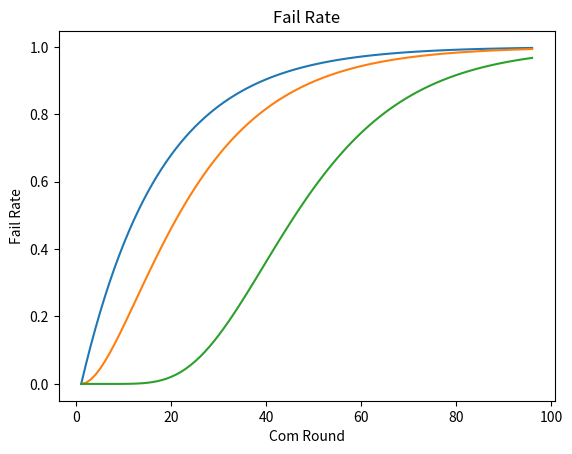

Generate this figure with matplotlib:
"""
Created on Tue May 16 14:56:42 2023

@author: Jian Wang
"""

import math
import matplotlib.pyplot as plt
import datetime


Device_num = 10
Lambda = 0.0006
T = 100
Round = []

for i in range(0,96):
    Round.append(i)
#Round = [[0,5,10,20,30,40,50,60,95],[0,10,20,30,40,50,60,70,95],[0,20,30,40,50,60,70,80,95]]

def Poisson(t, k):
    P_t_k = ((math.exp(-Lambda * t)) * ((Lambda * t) ** k)) / math.factorial(k)
    return P_t_k

Fail1 = []
Fail2 = []
Fail3 = []

for i in Round:
    Fail1.append(1 - Poisson(i * T, 0))
for i in Round:
    Fail2.append((1 - Poisson(i * T, 0)) ** 2)
for i in Round:
    Fail3.append((1 - Poisson(i * T, 0)) ** Device_num)   
print(Fail3)

plt.figure()
b3 = [i+1 for i in range(len(Fail1))]
plt.plot(b3, Fail1)
plt.plot(b3, Fail2)
plt.plot(b3, Fail3)
plt.title("Fail Rate")
plt.xlabel("Com Round")
plt.ylabel("Fail Rate") 
plt.show()

DT = datetime.datetime.now().strftime("%Y_%m_%d_%H_%M_%S")

txtName = "Fail_Rate_Central.txt"
f = open(txtName, "a+")
for p in range(len(Fail1)):
    if p == (len(Fail1) - 1):
        new_context = str(Fail1[p])
    else:
        new_context = str(Fail1[p]) + '\n'
    f.write(new_context)
f.close()    

txtName = "Fail_Rate_Selection.txt"
f = open(txtName, "a+")
for p in range(len(Fail2)):
    if p == (len(Fail2) - 1):
        new_context = str(Fail2[p])
    else:
        new_context = str(Fail2[p]) + '\n'
    f.write(new_context)
f.close()    

txtName = "Fail_Rate_Discentral.txt"
f = open(txtName, "a+")
for p in range(len(Fail3)):
    if p == (len(Fail3) - 1):
        new_context = str(Fail3[p])
    else:
        new_context = str(Fail3[p]) + '\n'
    f.write(new_context)
f.close()    
